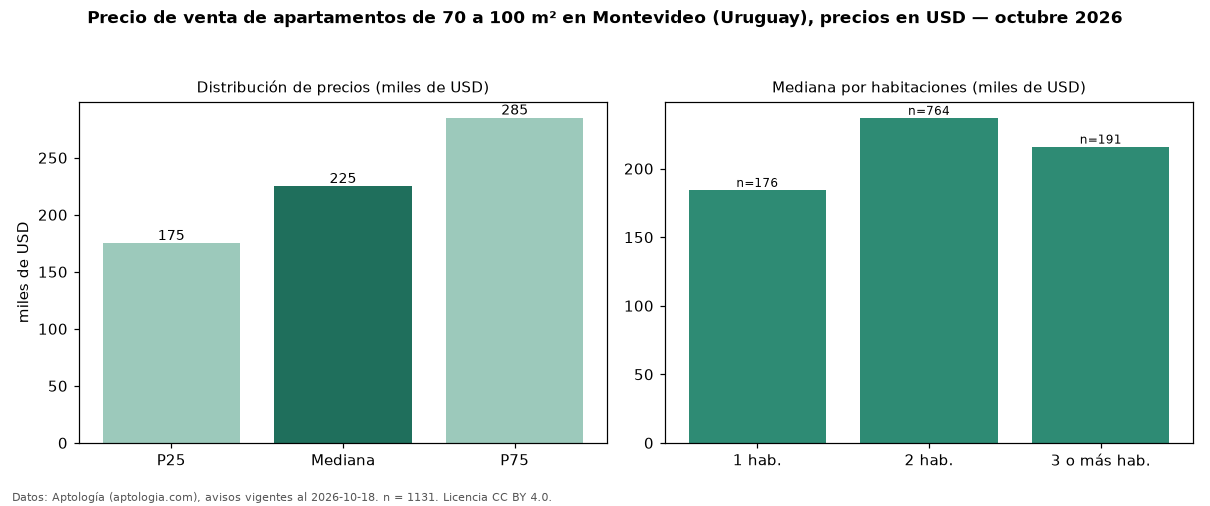

Values plotted in this chart, from the file beside it:
seccion, metrica, valor, moneda, n
filtro, area3, de 70 a 100 m², , 1131
precio, p25, 175000, USD, 1131
precio, mediana, 225000, USD, 1131
precio, p75, 285000, USD, 1131
precio, minimo, 75000, USD, 1131
precio, maximo, 550000, USD, 1131
m2, mediana_precio_m2, 2796, USD, 1111
m2, area_mediana_m2, 80.0, m2, 1111
banos, mediana_banos, 1.0, , 
parqueadero, pct_con_parqueadero, 100.0, %, 356
habitaciones, 1, 184500, USD, 176
habitaciones, 2, 237060, USD, 764
habitaciones, 3+, 216100, USD, 191
fuente, fecha_datos, 2026-10-18, , 
fuente, atribucion, https://www.aptologia.com/uy/venta/monte…, , 
fuente, licencia, CC BY 4.0, , 
